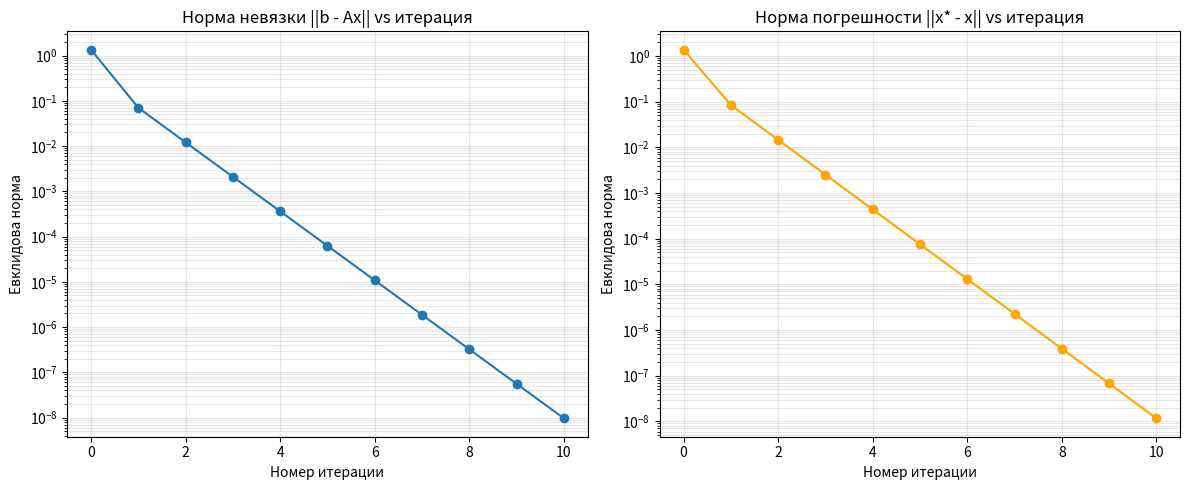

Here is the Python script that generated this plot:
import numpy as np
import matplotlib.pyplot as plt


# var 2
OPERATOR = np.array([
    [  333/11,   288/11,   18/11,  270/11],
    [  819/22,  1305/22, -315/11,  324/11],
    [-1257/44, -1773/44,  453/22, -315/11],
    [  -81/44,  -549/44,  351/22,  108/11]
])

def draw_operator() -> None:
    A = np.array([[  3,    0.5],
                  [  5,      7]])
    theta = np.linspace(0, 2 * np.pi, 200)
    x_circle = np.cos(theta)
    y_circle = np.sin(theta)

    points_orig = np.vstack((x_circle, y_circle))

    points_trans = A @ points_orig 

    n_vectors = 32
    angles = np.linspace(0, 2 * np.pi, n_vectors, endpoint=False)
    vx_orig = np.cos(angles)
    vy_orig = np.sin(angles)
    vecs_orig = np.vstack((vx_orig, vy_orig))

    vecs_trans = A @ vecs_orig

    fig, (ax1, ax2) = plt.subplots(1, 2, figsize=(12, 5))

    ax1.grid(True, linestyle='--', alpha=0.5)

    ax1.plot(x_circle, y_circle, 'b-', alpha=0.3)

    for i in range(n_vectors):
        ax1.arrow(0, 0, vx_orig[i], vy_orig[i], 
                head_width=0.03, head_length=0.03, fc='blue', ec='blue')

    ax2.grid(True, linestyle='--', alpha=0.5)

    ax2.plot(points_trans[0, :], points_trans[1, :], 'r-', alpha=0.5)

    for i in range(n_vectors):
        ax2.arrow(0, 0, vecs_trans[0, i], vecs_trans[1, i], 
                head_width=0.02 * np.max(np.abs(A)),
                head_length=0.02 * np.max(np.abs(A)), 
                fc='red', ec='red')

    plt.tight_layout()
    plt.show()


def main() -> None:
    G = OPERATOR.T @ OPERATOR
    G_inv = np.linalg.inv(G)
    
    b = np.array([1/2, 1/3, 1/4, 1/5])
    x = np.array([1, 1, 1, 1])
    iters = 10
    
    print(x_ := np.linalg.solve(np.eye(4) - G_inv, b))
    print()
    residuals = []
    solutions = []
    solutions.append(x)
    residuals.append(b - (np.eye(4) - G_inv) @ x)
    for _ in range(iters):
        x = b + G_inv @ x
        solutions.append(x)
        residuals.append(b - (np.eye(4) - G_inv) @ x)
    
    res_len = [np.linalg.norm(res, ord=2) for res in residuals]
    errors_ = [x_ - sol for sol in solutions]
    errors_len = [np.linalg.norm(res, ord=2) for res in errors_]
    
    print(res_len)
    print(errors_len)
    
    fig, (ax1, ax2) = plt.subplots(1, 2, figsize=(12, 5))
    # График невязок
    ax1.semilogy(res_len, marker='o')
    ax1.grid(True, which='both', alpha=0.3)
    ax1.set_title("Норма невязки ||b - Ax|| vs итерация")  # ← исправлено
    ax1.set_xlabel("Номер итерации")
    ax1.set_ylabel("Евклидова норма")

    # График погрешностей
    ax2.semilogy(errors_len, marker='o', color='orange')
    ax2.grid(True, which='both', alpha=0.3)
    ax2.set_title("Норма погрешности ||x* - x|| vs итерация")  # ← исправлено
    ax2.set_xlabel("Номер итерации")
    ax2.set_ylabel("Евклидова норма")
    
    plt.tight_layout()  # чтобы заголовки и подписи не наезжали
    plt.show()
        
if __name__ == "__main__":
    main()
